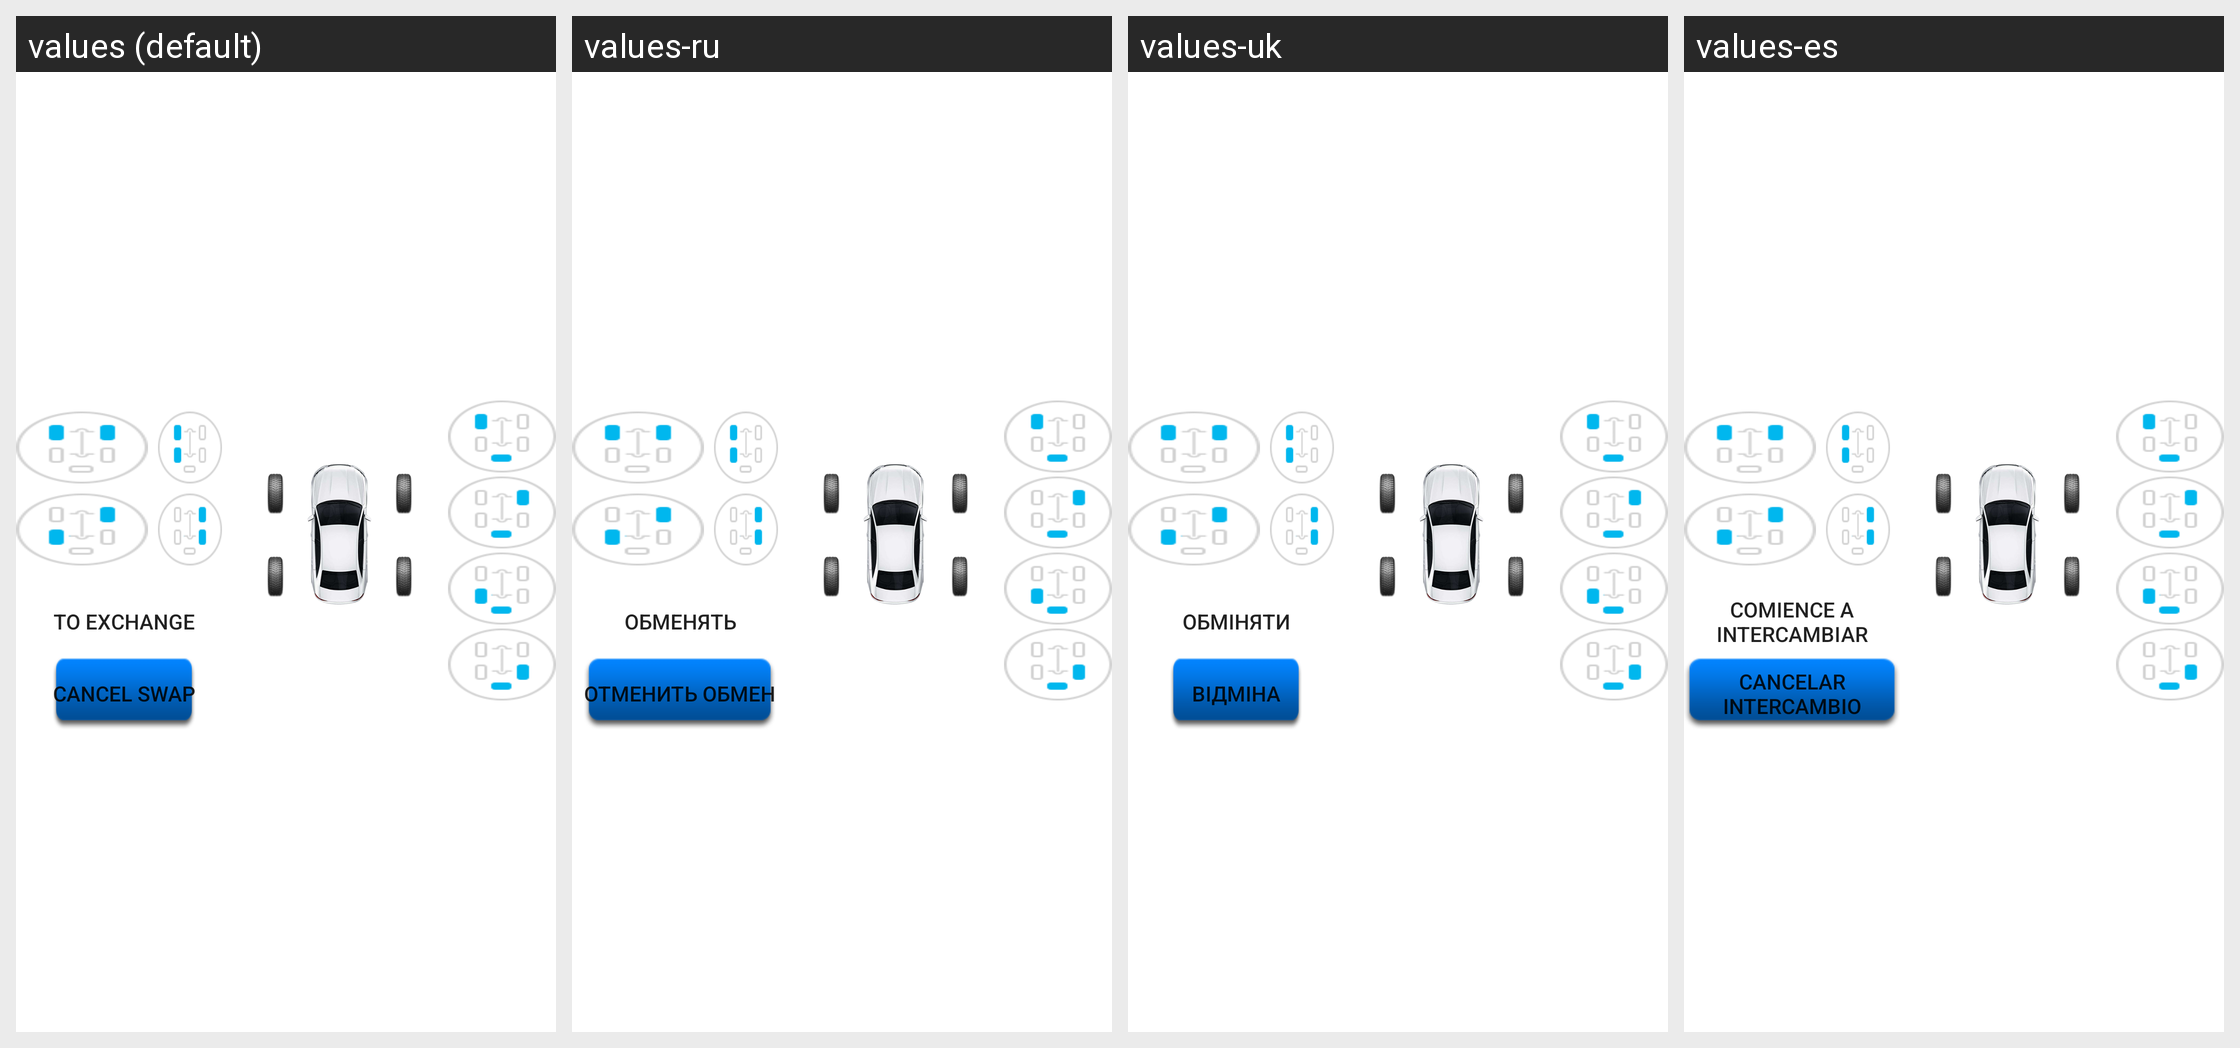

The same Android screen rendered under several of its app's locales, left to right. List the strings drawn on it with the default value and each locale's translation.
Android screen res/layout/fragment_exchange2.xml rendered under 4 locales, left to right: values (default), values-ru, values-uk, values-es. Device: Nexus 5 (rendered at 1080×1920; each locale shown at half size, 540×960, under a caption strip naming it); theme Theme.MaterialComponents.DayNight.NoActionBar.
Other locales in the repository, not shown: values-de, values-it, values-ja, values-pl, values-pt, values-zh-rCN, values-zh-rTW.
Strings drawn on this screen, with the default value and each locale's value (text and hints the layout hard-codes, and strings that could not be matched under every locale, appear in the picture but are not listed):

kaishihuhuang
  values: To exchange
  values-ru: Обменять
  values-uk: Обмiняти
  values-es: Comience a intercambiar

cancel_swap
  values: Cancel swap
  values-ru: Отменить обмен
  values-uk: Вiдмiна
  values-es: Cancelar intercambio
